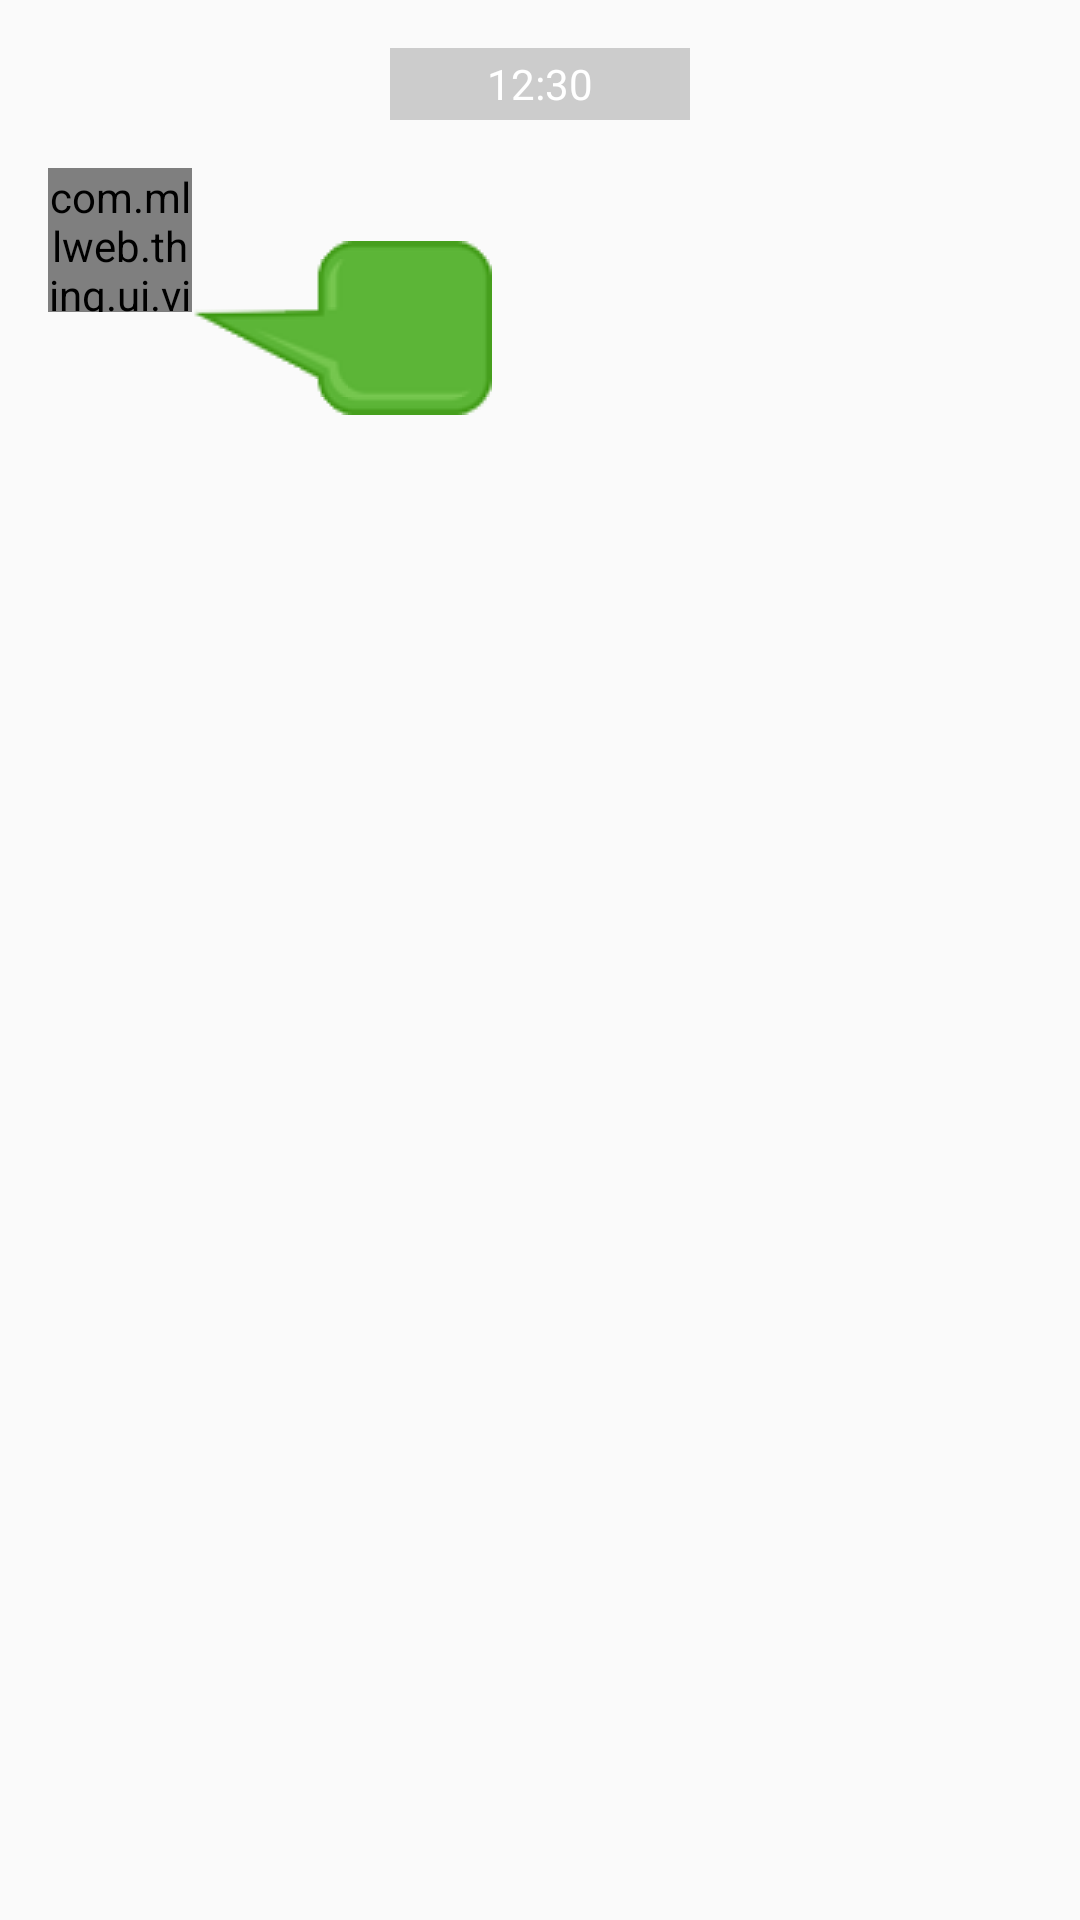

Here is an Android app screen rendered from its layout file. Give the layout XML and the strings, colors and styles it references.
<!-- AndroidManifest.xml: application theme AppTheme -->
<!-- res/layout/adapter_chat_left.xml -->
<?xml version="1.0" encoding="utf-8"?>
<RelativeLayout xmlns:android="http://schemas.android.com/apk/res/android"
    android:layout_width="match_parent"
    android:layout_height="wrap_content"
    android:paddingBottom="@dimen/activity_margin"
    android:paddingLeft="@dimen/activity_margin"
    android:paddingRight="@dimen/activity_margin">

    <TextView
        android:id="@+id/tv_date"
        android:layout_width="100dip"
        android:layout_height="24dip"
        android:layout_centerHorizontal="true"
        android:layout_marginBottom="@dimen/activity_margin"
        android:layout_marginTop="@dimen/activity_margin"
        android:background="#CCCCCC"
        android:gravity="center"
        android:text="12:30"
        android:textColor="@color/white" />

    <com.mllweb.thing.ui.view.CircleImageView
        android:id="@+id/iv_head_image"
        android:layout_width="48dip"
        android:layout_height="48dip"
        android:layout_below="@id/tv_date" />

    <LinearLayout
        android:layout_width="match_parent"
        android:layout_height="wrap_content"
        android:layout_below="@id/tv_date"
        android:layout_marginRight="64dip"
        android:layout_toRightOf="@+id/iv_head_image"
        android:orientation="vertical">

        <TextView
            android:id="@+id/tv_nick_name"
            android:layout_width="match_parent"
            android:layout_height="wrap_content"
            android:layout_marginLeft="@dimen/activity_margin"
            android:gravity="center_vertical"
            android:text=""
            android:textColor="#999999"
            android:textSize="12sp" />

        <TextView
            android:id="@+id/tv_content"
            android:layout_width="wrap_content"
            android:layout_height="wrap_content"
            android:layout_marginTop="8dip"
            android:background="@drawable/chat_left_bg"
            android:lineSpacingExtra="4dip"
            android:text=""
            android:textColor="#333333"
            android:textSize="16sp" />

    </LinearLayout>
</RelativeLayout>
<!-- resources referenced by this layout -->
<resources>
  <color name="white">#FFFFFF</color>
  <dimen name="activity_margin">16dip</dimen>
  <style name="AppTheme" parent="Theme.AppCompat.Light.NoActionBar">
          <item name="android:listDivider">@drawable/divider_bg</item>
      </style>
  <!-- drawable divider_bg (drawable) -->
  <?xml version="1.0" encoding="utf-8"?>
  <shape xmlns:android="http://schemas.android.com/apk/res/android"
      android:shape="rectangle">
  
      <solid android:color="@color/action_bar" />
      <size android:height="2dp" />
  
  </shape>
  <color name="action_bar">#333333</color>
</resources>
